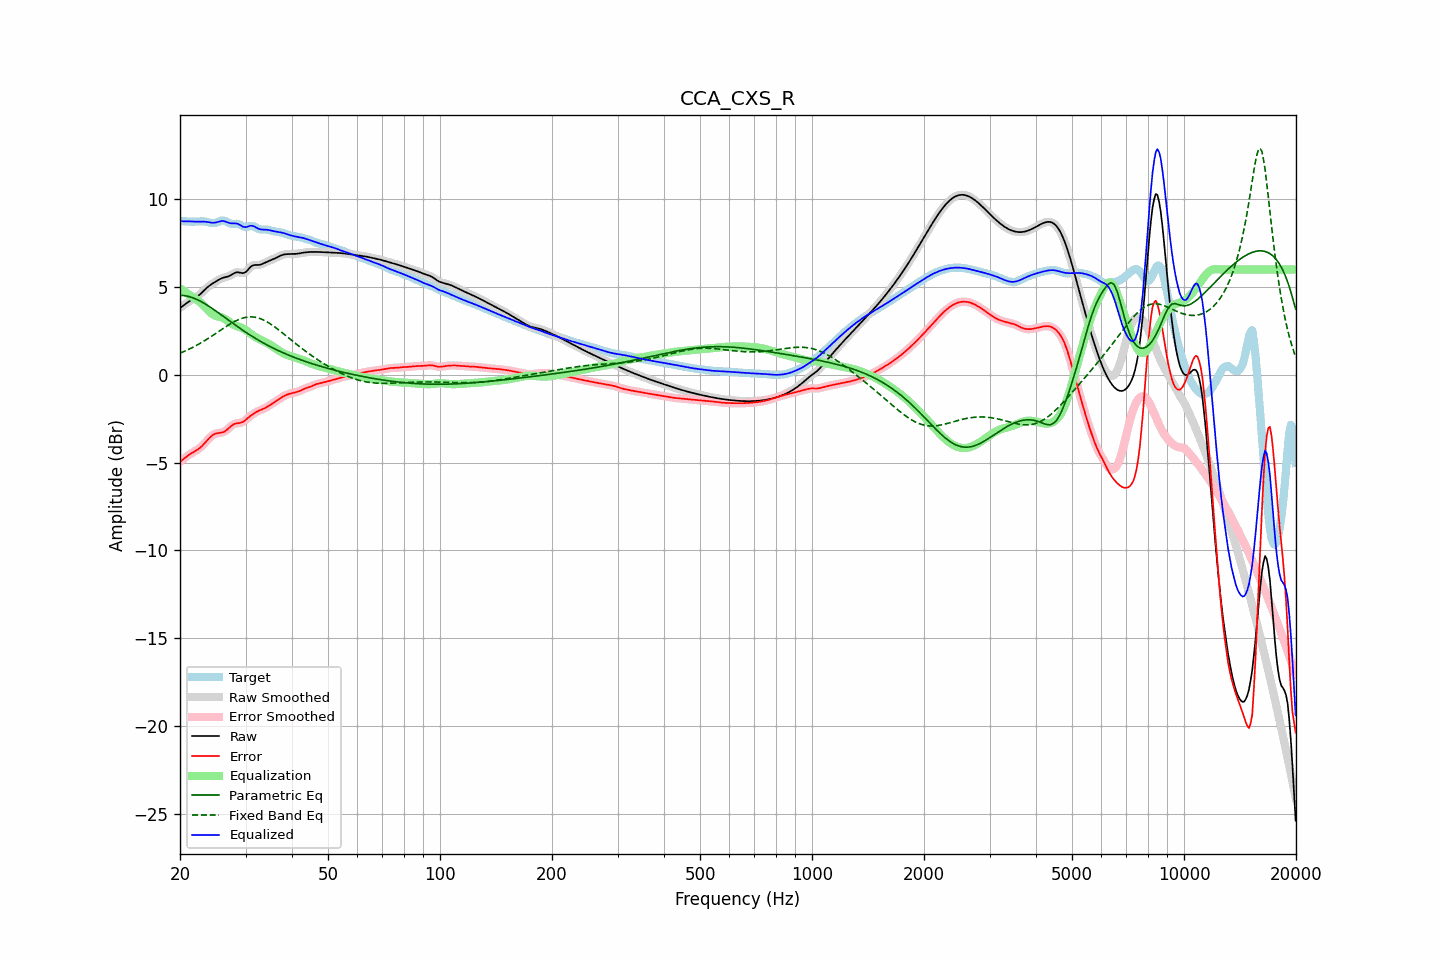

The table this chart was drawn from, first rows:
frequency, raw, error, smoothed, error_smoothed, equalization, parametric_eq, fixed_band_eq, equalized_raw, equalized_smoothed, target
20.00, 3.81, -4.95, 3.81, -4.95, 4.94, 4.53, 1.24, 8.75, 8.75, 8.76
20.20, 3.88, -4.88, 3.88, -4.88, 4.87, 4.53, 1.27, 8.75, 8.75, 8.76
20.40, 3.95, -4.81, 3.95, -4.81, 4.81, 4.52, 1.31, 8.75, 8.75, 8.75
20.61, 4.02, -4.74, 4.02, -4.74, 4.74, 4.51, 1.35, 8.75, 8.75, 8.75
20.81, 4.08, -4.66, 4.08, -4.66, 4.67, 4.49, 1.39, 8.76, 8.76, 8.75
21.02, 4.14, -4.59, 4.14, -4.59, 4.61, 4.47, 1.44, 8.75, 8.75, 8.74
21.23, 4.20, -4.53, 4.20, -4.53, 4.54, 4.45, 1.48, 8.75, 8.75, 8.73
21.44, 4.26, -4.47, 4.26, -4.47, 4.48, 4.42, 1.52, 8.74, 8.74, 8.73
21.66, 4.31, -4.42, 4.31, -4.42, 4.42, 4.39, 1.57, 8.73, 8.73, 8.73
21.87, 4.36, -4.37, 4.36, -4.37, 4.37, 4.35, 1.62, 8.73, 8.73, 8.73
22.09, 4.42, -4.31, 4.42, -4.31, 4.31, 4.32, 1.67, 8.73, 8.73, 8.73
22.31, 4.48, -4.25, 4.48, -4.25, 4.25, 4.27, 1.72, 8.73, 8.73, 8.74
22.54, 4.55, -4.19, 4.55, -4.19, 4.18, 4.23, 1.77, 8.73, 8.73, 8.74
22.76, 4.63, -4.11, 4.63, -4.11, 4.10, 4.18, 1.82, 8.73, 8.73, 8.75
22.99, 4.72, -4.03, 4.72, -4.03, 4.01, 4.13, 1.87, 8.73, 8.73, 8.75
23.22, 4.81, -3.93, 4.81, -3.93, 3.92, 4.08, 1.93, 8.73, 8.73, 8.74
23.45, 4.90, -3.83, 4.90, -3.83, 3.82, 4.02, 1.99, 8.72, 8.72, 8.73
23.69, 4.99, -3.72, 4.98, -3.72, 3.72, 3.97, 2.04, 8.71, 8.71, 8.71
23.92, 5.06, -3.62, 5.06, -3.62, 3.63, 3.91, 2.10, 8.69, 8.69, 8.69
24.16, 5.13, -3.53, 5.13, -3.53, 3.55, 3.85, 2.16, 8.68, 8.68, 8.66
24.40, 5.19, -3.46, 5.19, -3.46, 3.48, 3.79, 2.22, 8.67, 8.67, 8.65
24.65, 5.24, -3.40, 5.25, -3.40, 3.42, 3.72, 2.28, 8.66, 8.67, 8.64
24.89, 5.30, -3.35, 5.30, -3.36, 3.38, 3.66, 2.34, 8.68, 8.68, 8.65
25.14, 5.36, -3.33, 5.36, -3.33, 3.35, 3.59, 2.41, 8.70, 8.70, 8.69
25.39, 5.41, -3.31, 5.41, -3.32, 3.32, 3.53, 2.47, 8.73, 8.73, 8.73
25.65, 5.46, -3.31, 5.46, -3.30, 3.30, 3.46, 2.53, 8.76, 8.76, 8.77
25.91, 5.50, -3.29, 5.50, -3.29, 3.27, 3.40, 2.59, 8.77, 8.77, 8.79
26.16, 5.54, -3.27, 5.53, -3.26, 3.23, 3.33, 2.65, 8.77, 8.76, 8.80
26.43, 5.56, -3.22, 5.56, -3.21, 3.18, 3.26, 2.71, 8.74, 8.74, 8.78
26.69, 5.58, -3.15, 5.58, -3.15, 3.12, 3.19, 2.77, 8.71, 8.71, 8.73
26.96, 5.61, -3.07, 5.61, -3.07, 3.06, 3.13, 2.83, 8.67, 8.67, 8.68
27.23, 5.65, -2.98, 5.65, -2.98, 2.99, 3.06, 2.89, 8.64, 8.65, 8.63
27.50, 5.70, -2.90, 5.70, -2.90, 2.93, 2.99, 2.94, 8.63, 8.63, 8.60
27.77, 5.76, -2.84, 5.76, -2.84, 2.87, 2.93, 2.99, 8.63, 8.63, 8.60
28.05, 5.81, -2.79, 5.81, -2.80, 2.83, 2.86, 3.04, 8.64, 8.63, 8.60
28.33, 5.84, -2.77, 5.83, -2.77, 2.79, 2.80, 3.09, 8.63, 8.62, 8.61
28.62, 5.85, -2.75, 5.84, -2.76, 2.76, 2.73, 3.13, 8.60, 8.60, 8.60
28.90, 5.83, -2.74, 5.83, -2.74, 2.73, 2.67, 3.17, 8.56, 8.55, 8.58
29.19, 5.81, -2.72, 5.81, -2.72, 2.69, 2.61, 3.21, 8.50, 8.50, 8.53
29.48, 5.79, -2.69, 5.80, -2.68, 2.65, 2.54, 3.23, 8.44, 8.45, 8.48
29.78, 5.82, -2.63, 5.82, -2.63, 2.61, 2.48, 3.26, 8.43, 8.42, 8.45
30.08, 5.87, -2.56, 5.87, -2.56, 2.55, 2.42, 3.28, 8.42, 8.42, 8.42
30.38, 5.96, -2.48, 5.96, -2.48, 2.48, 2.36, 3.29, 8.44, 8.44, 8.44
30.68, 6.07, -2.40, 6.06, -2.40, 2.41, 2.30, 3.30, 8.48, 8.47, 8.46
30.99, 6.16, -2.33, 6.15, -2.33, 2.34, 2.24, 3.30, 8.50, 8.49, 8.49
31.30, 6.22, -2.26, 6.22, -2.26, 2.27, 2.19, 3.30, 8.49, 8.49, 8.48
31.61, 6.26, -2.20, 6.25, -2.20, 2.21, 2.13, 3.29, 8.46, 8.46, 8.46
31.93, 6.26, -2.14, 6.26, -2.14, 2.15, 2.07, 3.28, 8.41, 8.41, 8.41
32.24, 6.26, -2.09, 6.26, -2.09, 2.10, 2.02, 3.26, 8.36, 8.36, 8.35
32.57, 6.26, -2.05, 6.27, -2.05, 2.05, 1.97, 3.23, 8.31, 8.32, 8.31
32.89, 6.28, -2.01, 6.28, -2.01, 2.01, 1.91, 3.20, 8.29, 8.29, 8.29
33.22, 6.31, -1.97, 6.31, -1.97, 1.97, 1.86, 3.16, 8.28, 8.28, 8.28
33.55, 6.35, -1.93, 6.35, -1.93, 1.92, 1.81, 3.12, 8.28, 8.28, 8.28
33.89, 6.40, -1.89, 6.40, -1.88, 1.87, 1.76, 3.08, 8.27, 8.27, 8.28
34.23, 6.44, -1.83, 6.44, -1.83, 1.83, 1.71, 3.03, 8.27, 8.27, 8.27
34.57, 6.48, -1.78, 6.48, -1.78, 1.77, 1.66, 2.97, 8.25, 8.25, 8.26
34.92, 6.51, -1.72, 6.52, -1.72, 1.72, 1.61, 2.92, 8.23, 8.23, 8.23
35.27, 6.55, -1.66, 6.55, -1.66, 1.66, 1.57, 2.85, 8.21, 8.21, 8.21
35.62, 6.59, -1.60, 6.59, -1.60, 1.60, 1.52, 2.79, 8.19, 8.19, 8.19
35.97, 6.63, -1.54, 6.63, -1.54, 1.54, 1.48, 2.73, 8.17, 8.17, 8.17
... 635 more rows
